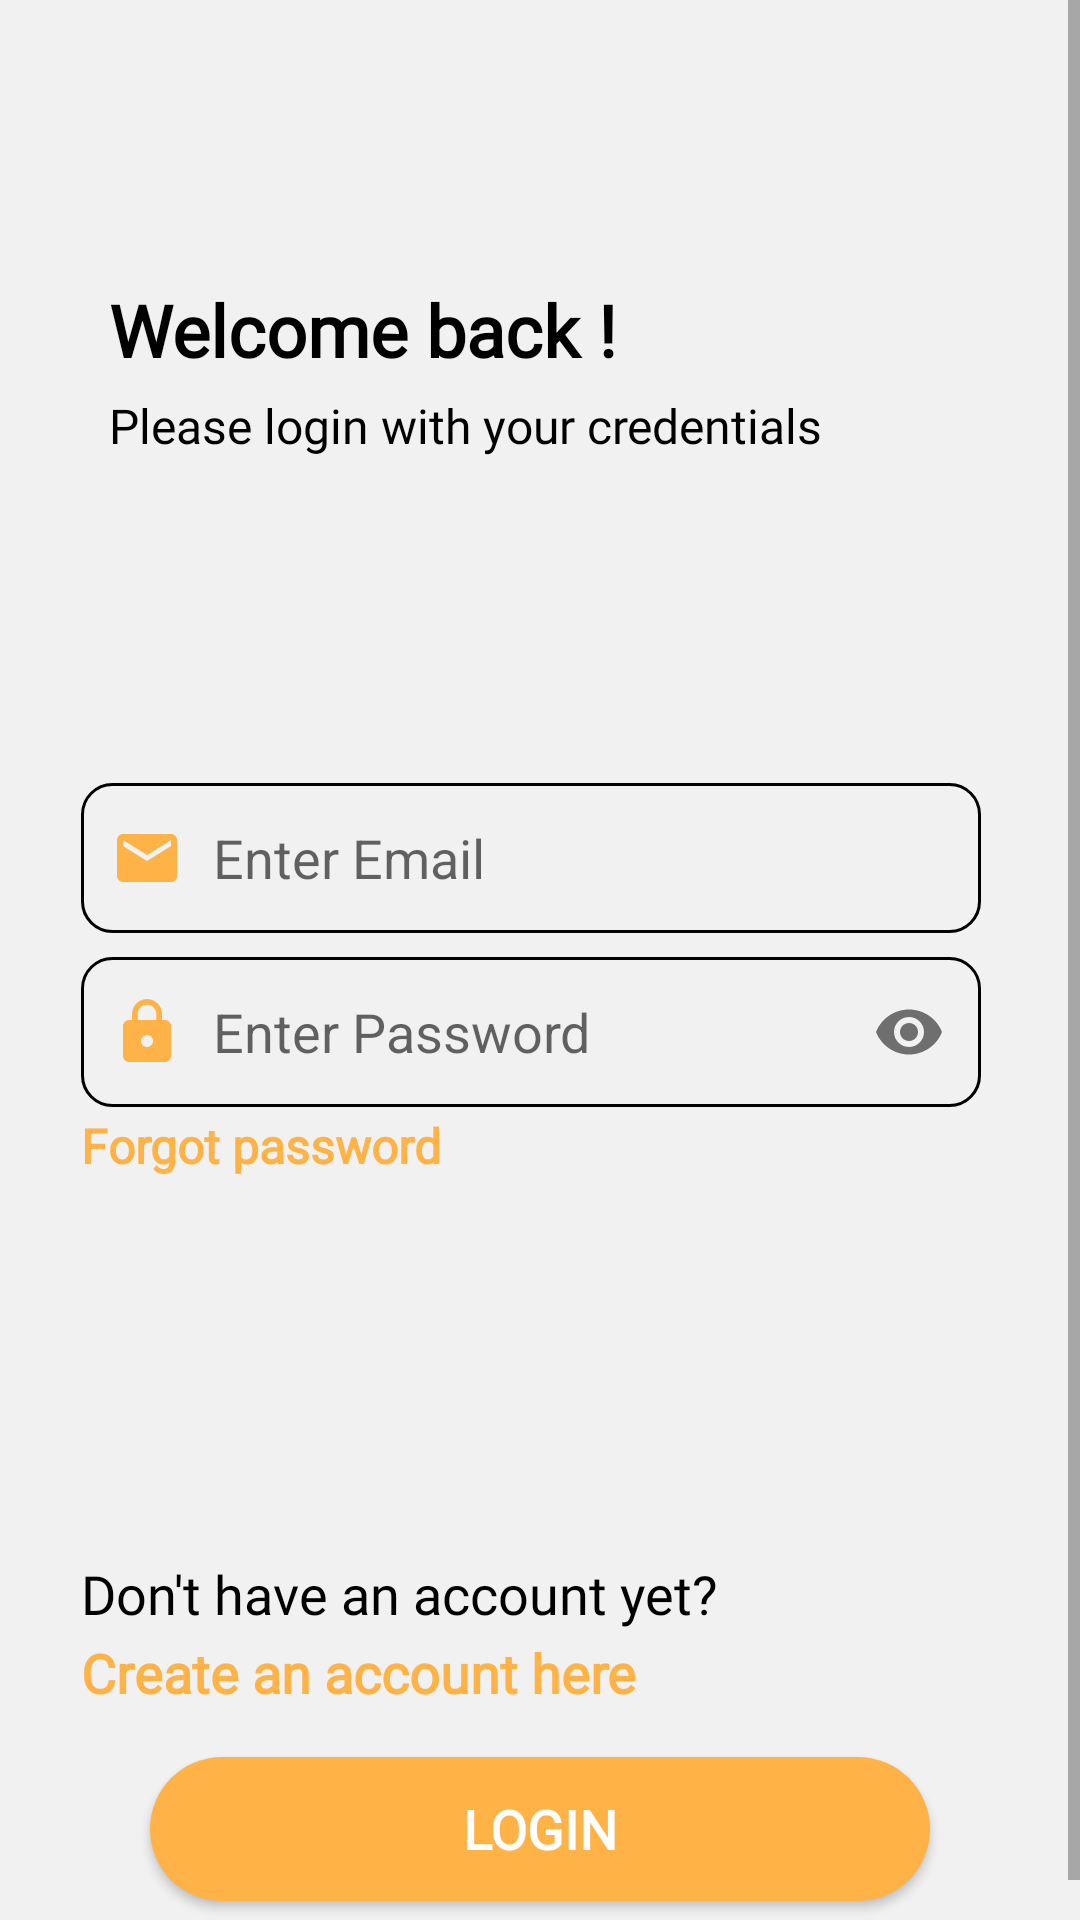

Layout XML and referenced resources for this Android screen:
<!-- AndroidManifest.xml: application theme AppTheme -->
<!-- res/layout/activity_login.xml -->
<?xml version="1.0" encoding="utf-8"?>
<ScrollView  xmlns:android="http://schemas.android.com/apk/res/android"
    xmlns:app="http://schemas.android.com/apk/res-auto"
    xmlns:tools="http://schemas.android.com/tools"
    android:layout_width="match_parent"
    android:layout_height="match_parent"
    android:background="@color/colorPrimary"
    android:id="@+id/scrollView2"
    tools:context=".auth.loginActivity">

    <androidx.constraintlayout.widget.ConstraintLayout
        android:layout_width="match_parent"
        android:layout_height="wrap_content"
        android:layout_margin="10dp">

        <ProgressBar
            android:id="@+id/login_progressBar"
            android:layout_width="wrap_content"
            android:layout_height="wrap_content"
            android:visibility="gone"
            app:layout_constraintBottom_toBottomOf="parent"
            app:layout_constraintEnd_toEndOf="parent"
            app:layout_constraintStart_toStartOf="parent"
            app:layout_constraintTop_toTopOf="parent"
            app:layout_constraintVertical_bias="0.507" />


        <com.google.android.material.textfield.TextInputLayout
            android:id="@+id/textInputLayout2"
            android:layout_width="wrap_content"
            android:layout_height="wrap_content"
            android:inputType="textEmailAddress"
            app:hintEnabled="false"
            app:layout_constraintBottom_toBottomOf="parent"
            app:layout_constraintEnd_toEndOf="parent"
            app:layout_constraintHorizontal_bias="0.427"
            app:layout_constraintStart_toStartOf="parent"
            app:layout_constraintTop_toBottomOf="@+id/textView4"
            app:layout_constraintVertical_bias="0.24000001">

            <com.google.android.material.textfield.TextInputEditText
                android:id="@+id/email"
                android:layout_width="300dp"
                android:layout_height="50dp"
                android:background="@drawable/edittext_bg"
                android:drawableStart="@drawable/ic_email"
                android:drawablePadding="10dp"
                android:ems="10"
                android:hint="@string/enter_email"
                android:inputType="textEmailAddress"
                android:padding="10dp" />
        </com.google.android.material.textfield.TextInputLayout>



        <TextView
            android:id="@+id/textView4"
            android:layout_width="wrap_content"
            android:layout_height="wrap_content"
            android:fontFamily="@font/roboto"
            android:text="@string/please_login_with_your_credentials"
            android:textColor="#000000"
            android:textSize="16sp"
            android:textStyle="normal"
            app:layout_constraintBottom_toBottomOf="parent"
            app:layout_constraintEnd_toEndOf="@+id/textView5"
            app:layout_constraintHorizontal_bias="0.0"
            app:layout_constraintStart_toStartOf="@+id/textView5"
            app:layout_constraintTop_toBottomOf="@+id/textView5"
            app:layout_constraintVertical_bias="0.00999999" />

        <TextView
            android:id="@+id/registerUser"
            android:layout_width="wrap_content"
            android:layout_height="wrap_content"
            android:layout_marginTop="2dp"
            android:fontFamily="@font/roboto"
            android:text="@string/create_an_account_here"
            android:textColor="#FFB347"
            android:textIsSelectable="false"
            android:textSize="18sp"
            android:textStyle="bold"
            app:layout_constraintBottom_toBottomOf="parent"
            app:layout_constraintEnd_toEndOf="@+id/textView6"
            app:layout_constraintHorizontal_bias="0.0"
            app:layout_constraintStart_toStartOf="@+id/textView6"
            app:layout_constraintTop_toBottomOf="@+id/textView6"
            app:layout_constraintVertical_bias="0.0" />

        <TextView
            android:id="@+id/textView5"
            android:layout_width="wrap_content"
            android:layout_height="wrap_content"
            android:fontFamily="@font/roboto"
            android:text="@string/welcome_back"
            android:textColor="#000000"
            android:textSize="24sp"
            android:textStyle="bold"
            app:layout_constraintBottom_toBottomOf="parent"
            app:layout_constraintEnd_toEndOf="parent"
            app:layout_constraintHorizontal_bias="0.154"
            app:layout_constraintStart_toStartOf="parent"
            app:layout_constraintTop_toTopOf="parent"
            app:layout_constraintVertical_bias="0.137" />


        <TextView
            android:id="@+id/forgetPassword"
            android:layout_width="wrap_content"
            android:layout_height="wrap_content"
            android:layout_marginTop="2dp"
            android:fontFamily="@font/roboto"
            android:text="@string/forgot_password"
            android:textColor="#FFB347"
            android:textSize="16sp"
            android:textStyle="bold"
            android:textIsSelectable="false"
            app:layout_constraintBottom_toBottomOf="parent"
            app:layout_constraintEnd_toEndOf="@+id/linearLayout4"
            app:layout_constraintHorizontal_bias="0.0"
            app:layout_constraintStart_toStartOf="@+id/linearLayout4"
            app:layout_constraintTop_toBottomOf="@+id/linearLayout4"
            app:layout_constraintVertical_bias="0.0" />

        <TextView
            android:id="@+id/textView6"
            android:layout_width="wrap_content"
            android:layout_height="wrap_content"
            android:layout_marginTop="16dp"
            android:fontFamily="@font/roboto"
            android:text="@string/don_t_have_an_account_yet"
            android:textColor="#000000"
            android:textSize="18sp"
            android:textStyle="normal"
            app:layout_constraintBottom_toBottomOf="parent"
            app:layout_constraintEnd_toEndOf="@+id/forgetPassword"
            app:layout_constraintHorizontal_bias="0.0"
            app:layout_constraintStart_toStartOf="@+id/forgetPassword"
            app:layout_constraintTop_toBottomOf="@+id/forgetPassword" />

        <Button
            android:id="@+id/login"
            android:layout_width="0dp"
            android:layout_height="wrap_content"
            android:layout_marginStart="40dp"
            android:layout_marginTop="16dp"
            android:layout_marginEnd="40dp"
            android:layout_marginBottom="20dp"
            android:background="@drawable/button_layout"
            android:fontFamily="@font/roboto"
            android:text="@string/log_in"
            android:textColor="@color/colorWhite"
            android:textSize="18sp"
            android:textStyle="bold"
            app:layout_constraintBottom_toBottomOf="parent"
            app:layout_constraintEnd_toEndOf="parent"
            app:layout_constraintHorizontal_bias="0.0"
            app:layout_constraintStart_toStartOf="parent"
            app:layout_constraintTop_toBottomOf="@+id/registerUser"
            app:layout_constraintVertical_bias="0.0" />

        <LinearLayout
            android:id="@+id/linearLayout4"
            android:layout_width="wrap_content"
            android:layout_height="wrap_content"
            android:orientation="vertical"
            app:layout_constraintEnd_toEndOf="@+id/textInputLayout2"
            app:layout_constraintHorizontal_bias="1.0"
            app:layout_constraintStart_toStartOf="@+id/textInputLayout2"
            app:layout_constraintTop_toBottomOf="@+id/textInputLayout2">

            <com.google.android.material.textfield.TextInputLayout
                android:id="@+id/textInputLayout"
                android:layout_width="wrap_content"
                android:layout_height="wrap_content"
                android:layout_marginTop="8dp"
                app:hintEnabled="false"
                app:layout_constraintTop_toBottomOf="@+id/textInputLayout2"
                app:passwordToggleEnabled="true"
                tools:layout_editor_absoluteX="39dp">

                <com.google.android.material.textfield.TextInputEditText
                    android:id="@+id/password"
                    android:layout_width="300dp"
                    android:layout_height="50dp"
                    android:background="@drawable/edittext_bg"
                    android:drawableStart="@drawable/ic_lock"
                    android:drawablePadding="10dp"
                    android:ems="10"
                    android:hint="@string/enter_password"
                    android:inputType="textPassword"
                    android:padding="10dp" />
            </com.google.android.material.textfield.TextInputLayout>


            <TextView
                android:id="@+id/errorMsg"
                android:layout_width="wrap_content"
                android:layout_height="wrap_content"
                android:layout_gravity="end"
                android:fontFamily="@font/roboto"
                android:text=" "
                android:textColor="#ff0000"
                android:textSize="12sp"
                android:visibility="gone" />
        </LinearLayout>

    </androidx.constraintlayout.widget.ConstraintLayout>

</ScrollView>
<!-- resources referenced by this layout -->
<resources>
  <color name="colorPrimary">#F1F1F1</color>
  <color name="colorWhite">#FFFFFF</color>
  <!-- drawable button_layout (drawable) -->
  <?xml version="1.0" encoding="utf-8"?>
  <selector xmlns:android="http://schemas.android.com/apk/res/android">
  
      <item>
          <shape android:shape="rectangle">
              <solid android:color="@color/btnColor"/>
              <corners android:radius="50dp"/>
          </shape>
      </item>
  
  </selector>
  <!-- drawable edittext_bg (drawable) -->
  <?xml version="1.0" encoding="utf-8"?>
  <selector xmlns:android="http://schemas.android.com/apk/res/android">
      <item>
          <shape android:shape="rectangle">
              <solid android:color="@android:color/transparent"/>
              <corners
                  android:radius="10dp"/>
              <stroke
                  android:color="#000000"
                  android:width="1dp"/>
  
          </shape>
      </item>
  </selector>
  <!-- drawable ic_email (drawable) -->
  <vector android:height="24dp" android:tint="#FFB347"
      android:viewportHeight="24" android:viewportWidth="24"
      android:width="24dp" xmlns:android="http://schemas.android.com/apk/res/android">
      <path android:fillColor="@android:color/white" android:pathData="M20,4L4,4c-1.1,0 -1.99,0.9 -1.99,2L2,18c0,1.1 0.9,2 2,2h16c1.1,0 2,-0.9 2,-2L22,6c0,-1.1 -0.9,-2 -2,-2zM20,8l-8,5 -8,-5L4,6l8,5 8,-5v2z"/>
  </vector>
  <!-- drawable ic_lock (drawable) -->
  <vector android:height="24dp" android:tint="#FFB347"
      android:viewportHeight="24" android:viewportWidth="24"
      android:width="24dp" xmlns:android="http://schemas.android.com/apk/res/android">
      <path android:fillColor="@android:color/white" android:pathData="M18,8h-1L17,6c0,-2.76 -2.24,-5 -5,-5S7,3.24 7,6v2L6,8c-1.1,0 -2,0.9 -2,2v10c0,1.1 0.9,2 2,2h12c1.1,0 2,-0.9 2,-2L20,10c0,-1.1 -0.9,-2 -2,-2zM12,17c-1.1,0 -2,-0.9 -2,-2s0.9,-2 2,-2 2,0.9 2,2 -0.9,2 -2,2zM15.1,8L8.9,8L8.9,6c0,-1.71 1.39,-3.1 3.1,-3.1 1.71,0 3.1,1.39 3.1,3.1v2z"/>
  </vector>
  <string name="create_an_account_here">Create an account here</string>
  <string name="don_t_have_an_account_yet">Don\'t have an account yet?</string>
  <string name="enter_email">Enter Email</string>
  <string name="enter_password">Enter Password</string>
  <string name="forgot_password">Forgot password</string>
  <string name="log_in">LOGIN</string>
  <string name="please_login_with_your_credentials">Please login with your credentials</string>
  <string name="welcome_back">Welcome back !</string>
  <style name="AppTheme" parent="Theme.AppCompat.Light.NoActionBar">
          
          <item name="colorPrimary">@color/colorPrimaryDark</item>
          <item name="colorPrimaryDark">@color/colorAccent </item>
          <item name="colorAccent">@color/colorAccent</item>
      </style>
  <color name="btnColor">#FFB347</color>
  <color name="colorPrimaryDark">#FFB347</color>
  <color name="colorAccent">#0F1051</color>
</resources>
